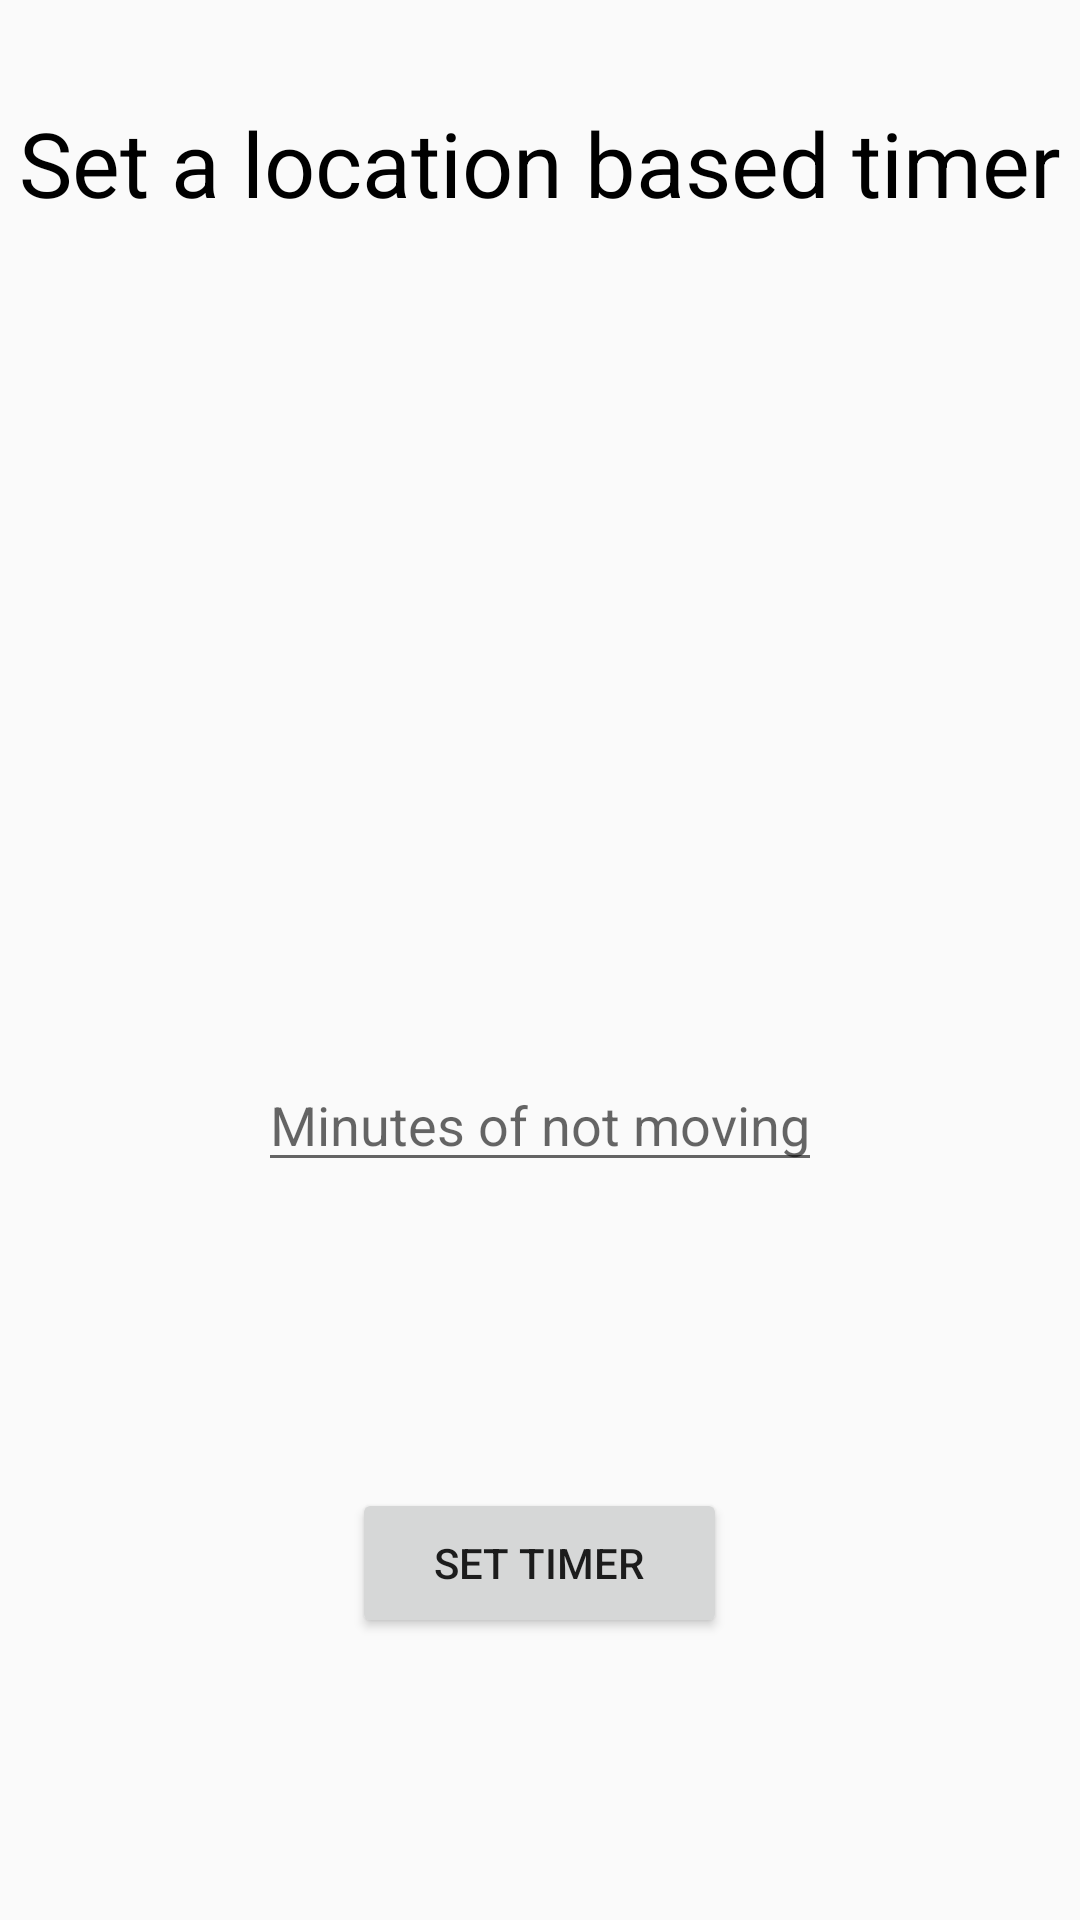

The Android layout XML behind this screen, and the referenced resources:
<!-- AndroidManifest.xml: application theme AppTheme -->
<!-- res/layout/activity_location_alarm.xml -->
<?xml version="1.0" encoding="utf-8"?>
<RelativeLayout
        xmlns:android="http://schemas.android.com/apk/res/android"
        xmlns:tools="http://schemas.android.com/tools"
        android:layout_width="match_parent"
        android:layout_height="match_parent"
        android:paddingLeft="@dimen/activity_horizontal_margin"
        android:paddingRight="@dimen/activity_horizontal_margin"
        android:paddingTop="@dimen/activity_vertical_margin"
        android:paddingBottom="@dimen/activity_vertical_margin"
        tools:context="com.example.brandon.it226project2.LocationAlarm">

    <TextView
        android:layout_width="wrap_content"
        android:layout_height="wrap_content"
        android:text="Set a location based timer"
        android:id="@+id/newText"
        android:textColor="#000000"
        android:textSize="30dp"
        android:layout_marginTop="34dp"
        android:layout_alignParentTop="true"
        android:layout_centerHorizontal="true" />

    <Button
        android:layout_width="125dp"
        android:layout_height="50dp"
        android:text="Set Timer"
        android:id="@+id/start_time"
        android:layout_alignParentBottom="true"
        android:layout_centerHorizontal="true"
        android:layout_marginBottom="94dp" />

    <EditText
        android:layout_height="wrap_content"
        android:inputType="number"
        android:id="@+id/min_move"
        android:selectAllOnFocus="false"
        android:layout_width="wrap_content"
        android:hint="Minutes of not moving"
        android:layout_marginBottom="102dp"
        android:layout_above="@+id/start_time"
        android:layout_centerHorizontal="true" />

</RelativeLayout>
<!-- resources referenced by this layout -->
<resources>
  <style name="AppTheme" parent="Theme.AppCompat.Light.DarkActionBar">
          
          <item name="colorPrimary">@color/colorPrimary</item>
          <item name="colorPrimaryDark">@color/colorPrimaryDark</item>
          <item name="colorAccent">@color/colorAccent</item>
      </style>
  <color name="colorPrimary">#3F51B5</color>
  <color name="colorPrimaryDark">#303F9F</color>
  <color name="colorAccent">#2a0184</color>
</resources>
